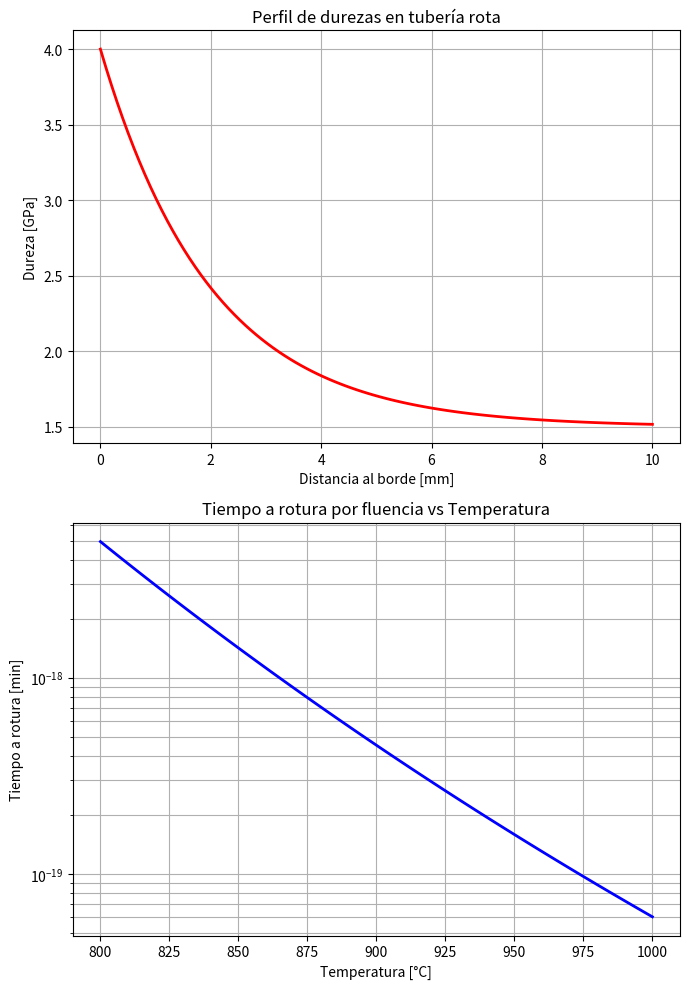

Source code (Python):
import numpy as np
import matplotlib.pyplot as plt

# Parámetros geométricos y de operación
P = 5e6        # presión interna [Pa] = 50 bar
r = 0.05       # radio interno [m]
t = 0.005      # espesor [m]

sigma = (P * r) / t
print(f"Tensión de pared: {sigma/1e6:.2f} MPa")

# Datos dureza
dist = np.linspace(0, 10, 100)
hardness = 1.5 + 2.5*np.exp(-dist/2)

# Datos fluencia
R = 8.314
Q = 250e3
A = 1e20
def creep_time(T, sigma):
    return 1/(A*np.exp(-Q/(R*T))*sigma) / 60

temps = np.linspace(800+273, 1000+273, 100)
times = [creep_time(T, sigma) for T in temps]

# Crear figura con 2 subplots en una columna
fig, axs = plt.subplots(2, 1, figsize=(7, 10))

# Subplot 1: dureza
axs[0].plot(dist, hardness, 'r-', lw=2)
axs[0].set_xlabel("Distancia al borde [mm]")
axs[0].set_ylabel("Dureza [GPa]")
axs[0].set_title("Perfil de durezas en tubería rota")
axs[0].grid(True)

# Subplot 2: fluencia
axs[1].semilogy(temps-273, times, 'b-', lw=2)
axs[1].set_xlabel("Temperatura [°C]")
axs[1].set_ylabel("Tiempo a rotura [min]")
axs[1].set_title("Tiempo a rotura por fluencia vs Temperatura")
axs[1].grid(True, which="both")

plt.tight_layout()
plt.show()
